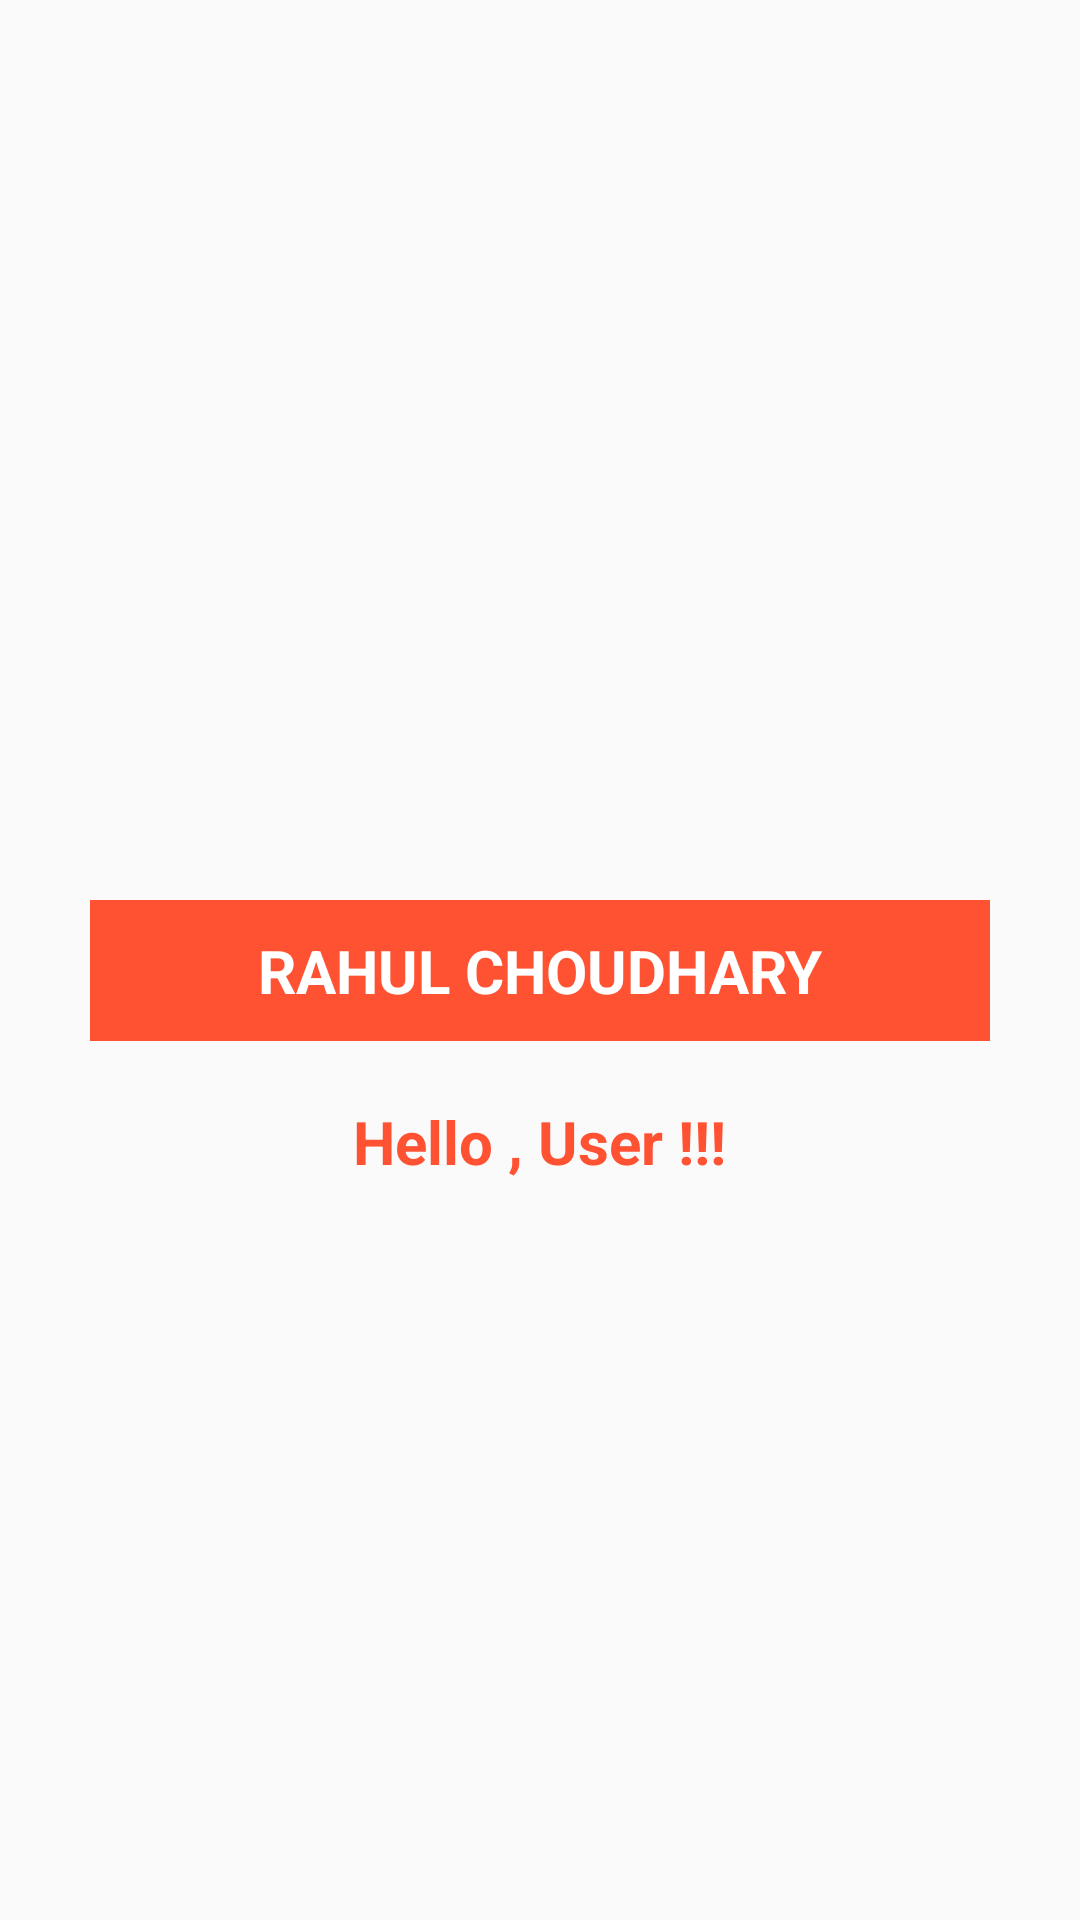

This screen was rendered from an Android layout file. Write that file and the resources it references.
<!-- AndroidManifest.xml: application theme Theme.AppCompat.DayNight.NoActionBar -->
<!-- res/layout/fragment_profile.xml -->
<RelativeLayout xmlns:android="http://schemas.android.com/apk/res/android"
    xmlns:tools="http://schemas.android.com/tools"
    android:layout_width="match_parent"
    android:layout_height="match_parent"
    tools:context="com.rahul.bookhub.fragments.ProfileFragment">

    
    <ImageView
        android:id="@+id/imgProfile"
        android:layout_width="150dp"
        android:layout_height="150dp"
        android:layout_centerHorizontal="true"
        android:layout_marginTop="150dp"
        android:src="@drawable/ic_profile" />

    <TextView
        android:id="@+id/txtProfile"
        android:layout_width="300dp"
        android:layout_height="wrap_content"
        android:layout_below="@id/imgProfile"
        android:background="@color/red_orange"
        android:layout_centerHorizontal="true"
        android:padding="10dp"
        android:text="RAHUL CHOUDHARY"
        android:textAlignment="center"
        android:textColor="@color/white"
        android:textSize="20sp"
        android:textStyle="bold"
        android:gravity="center_horizontal" />

    <TextView
        android:layout_width="wrap_content"
        android:layout_height="wrap_content"
        android:layout_below="@+id/txtProfile"
        android:layout_marginTop="20dp"
        android:layout_centerHorizontal="true"
        android:text="Hello , User !!!"
        android:textColor="@color/red_orange"
        android:textSize="20sp"
        android:textStyle="bold" />

</RelativeLayout>
<!-- resources referenced by this layout -->
<resources>
  <color name="red_orange">#ff5233</color>
  <color name="white">#FFFFFFFF</color>
</resources>
